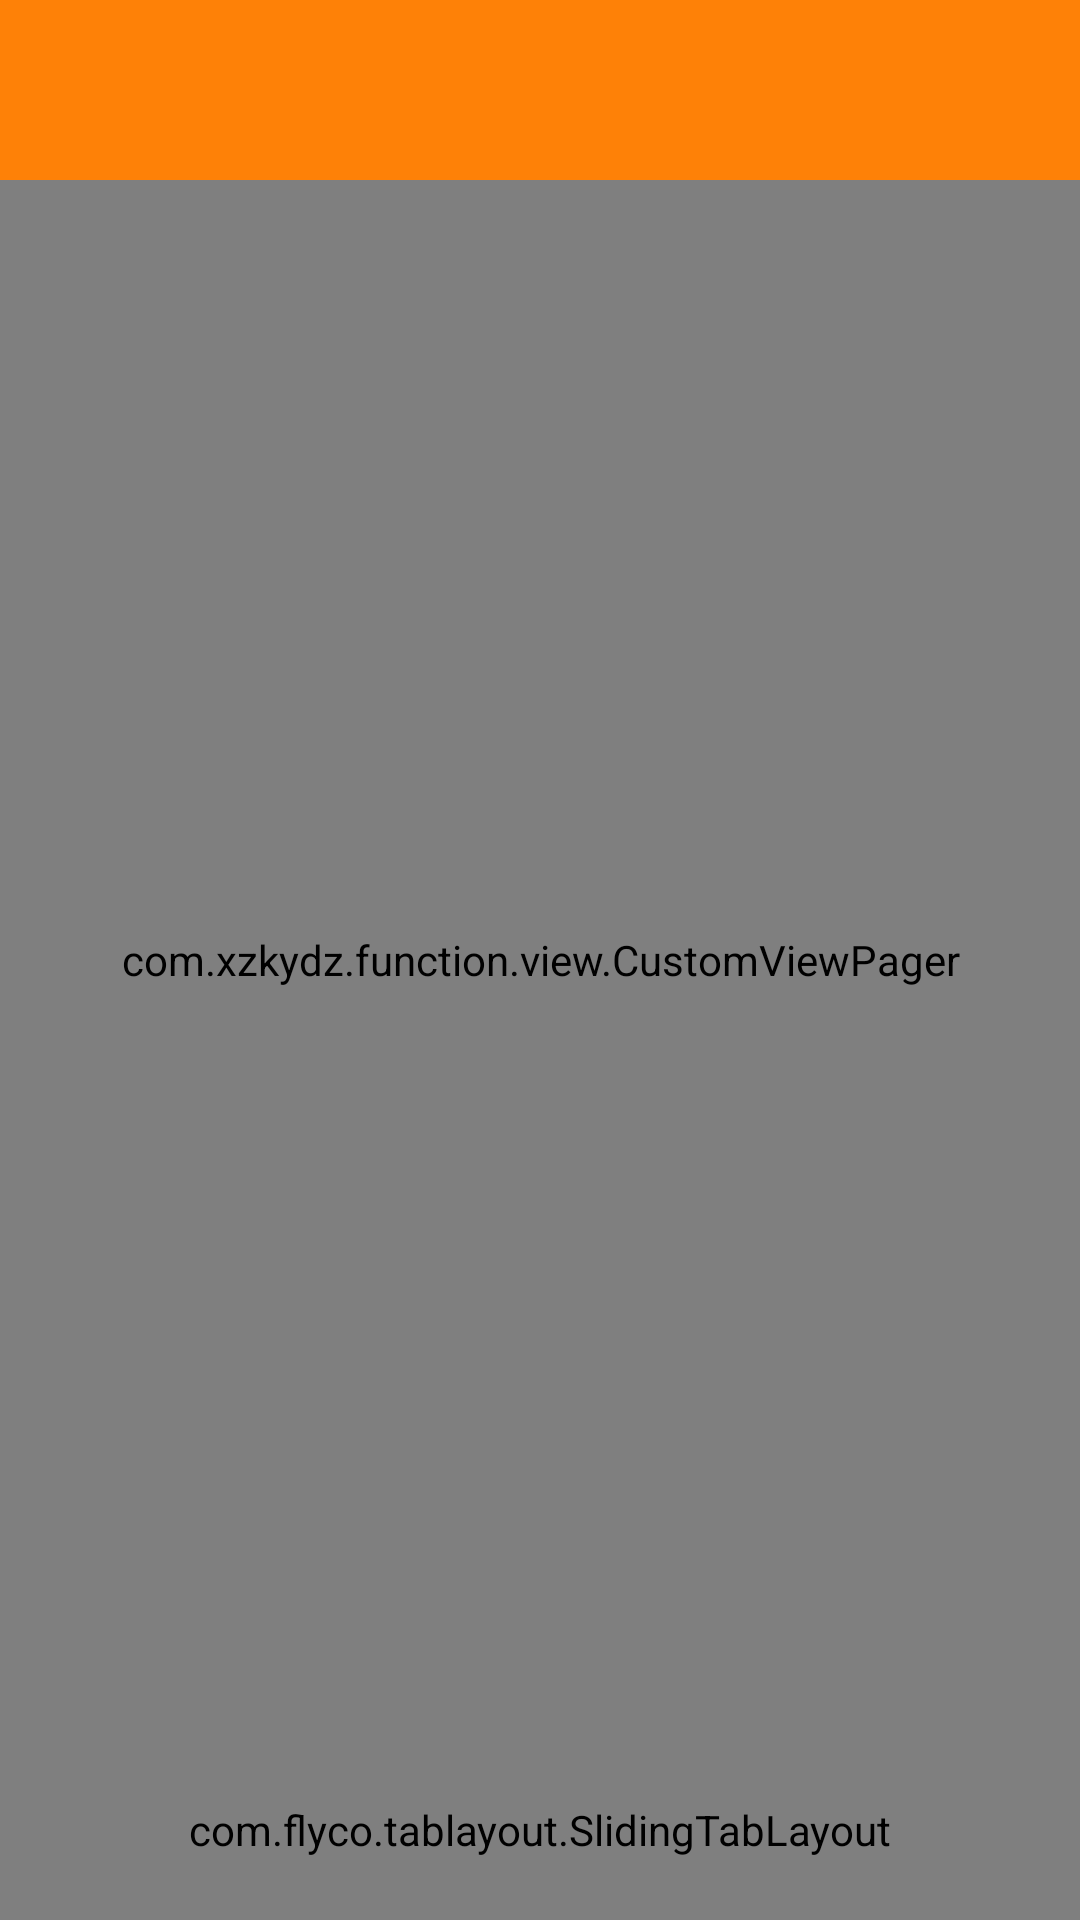

Layout XML and referenced resources for this Android screen:
<!-- AndroidManifest.xml: application theme AppTheme -->
<!-- res/layout/activity_kongdong_time_test.xml -->
<?xml version="1.0" encoding="utf-8"?>
<LinearLayout xmlns:android="http://schemas.android.com/apk/res/android"
    xmlns:app="http://schemas.android.com/apk/res-auto"
    xmlns:tools="http://schemas.android.com/tools"
    android:layout_width="match_parent"
    android:layout_height="match_parent"
    android:orientation="vertical"
    >

    <include layout="@layout/include_toolbar" />

    <com.sensor.view.SensorView
        android:id="@+id/sv_wsd"
        android:layout_width="0dp"
        android:layout_height="0dp"
        android:background="@color/white"
        app:CheckConnect="true"
        app:CheckTime="3000"
        app:DrawModel="variable"
        app:SensorType="WEN_SHI_DAQIYA"
        />

    <com.xzkydz.function.view.CustomViewPager
        android:id="@+id/vp"
        android:layout_width="match_parent"
        android:layout_height="0dp"
        android:layout_weight="1"
        />
    <com.flyco.tablayout.SlidingTabLayout
        android:id="@+id/tabLayout"
        android:layout_width="match_parent"
        android:layout_height="@dimen/item_offset_60dp"
        android:background="@color/orange_my"
        app:tl_textsize="@dimen/text_body_16sp"
        app:tl_tab_space_equal="true"
        app:tl_textSelectColor="@color/white"
        app:tl_textUnselectColor="@color/white"
        app:tl_indicator_corner_radius="@dimen/item_offset_1dp"
        app:tl_indicator_height="@dimen/item_offset_3dp"
        app:tl_indicator_width="@dimen/item_offset_50dp"
        />

</LinearLayout>
<!-- res/layout/include_toolbar.xml (included above) -->
<?xml version="1.0" encoding="utf-8"?>
<LinearLayout xmlns:android="http://schemas.android.com/apk/res/android"
    android:id="@+id/titleBar"
    android:layout_width="match_parent"
    android:layout_height="wrap_content"
    android:orientation="vertical">

    <RelativeLayout
        android:id="@+id/rl_title"
        android:layout_width="match_parent"
        android:layout_height="@dimen/item_offset_60dp"
        android:background="@color/orange_my">

        <RelativeLayout
            android:id="@+id/rl_back"
            android:layout_width="wrap_content"
            android:layout_height="wrap_content"
            android:layout_alignParentLeft="true"
            android:layout_centerVertical="true"
            android:visibility="gone">

            <ImageView
                android:id="@+id/iv_left"
                android:layout_width="wrap_content"
                android:layout_height="@dimen/item_offset_60dp"
                android:layout_alignParentLeft="true"
                android:layout_marginLeft="20dp"
                android:layout_marginRight="@dimen/item_offset_15dp"
                android:src="@mipmap/white_back" />

            <TextView
                android:id="@+id/tv_left"
                android:layout_width="wrap_content"
                android:layout_height="wrap_content"
                android:layout_centerVertical="true"
                android:layout_marginLeft="@dimen/item_offset_15dp"
                android:layout_toRightOf="@+id/iv_left"
                android:text="返回"
                android:textColor="@color/white"
                android:textSize="@dimen/item_offset_20sp"
                android:visibility="gone"

                />
        </RelativeLayout>

        <TextView
            android:id="@+id/tv_tilte"
            android:layout_width="wrap_content"
            android:layout_height="wrap_content"
            android:layout_alignParentRight="true"
            android:layout_centerVertical="true"
            android:layout_marginRight="@dimen/item_offset_5dp"
            android:gravity="center"
            android:text="-- ℃   -- %RH   -- hPa"
            android:textColor="@color/white"
            android:textSize="16sp"
            android:textStyle="bold"
            android:visibility="gone" />

        <RelativeLayout
            android:id="@+id/rl_right"
            android:layout_width="80dp"
            android:layout_height="60dp"
            android:layout_alignParentRight="true"
            android:layout_centerVertical="true"
            android:visibility="gone">

            <ImageView
                android:id="@+id/iv_right"
                android:layout_width="wrap_content"
                android:layout_height="wrap_content"
                android:layout_alignParentRight="true"
                android:layout_centerInParent="true"
                android:layout_marginRight="20dp" />

            <TextView
                android:id="@+id/tv_right"
                android:layout_width="wrap_content"
                android:layout_height="wrap_content"
                android:layout_centerInParent="true"
                android:layout_marginRight="20dp"
                android:text="我的收益"
                android:textColor="@color/white"
                android:textSize="20sp" />
        </RelativeLayout>


    </RelativeLayout>

    
    
    
    


</LinearLayout>
<!-- resources referenced by this layout -->
<resources>
  <color name="orange_my">#fe8107</color>
  <color name="white">#FFFFFFFF</color>
  <dimen name="item_offset_15dp">15dp</dimen>
  <dimen name="item_offset_1dp">1dp</dimen>
  <dimen name="item_offset_20sp">20sp</dimen>
  <dimen name="item_offset_3dp">3dp</dimen>
  <dimen name="item_offset_50dp">50dp</dimen>
  <dimen name="item_offset_5dp">5dp</dimen>
  <dimen name="item_offset_60dp">60dp</dimen>
  <dimen name="text_body_16sp">16sp</dimen>
  <!-- mipmap white_back: png bitmap (mipmap-hdpi, 358 bytes) -->
  <style name="AppTheme" parent="Theme.AppCompat.Light.NoActionBar">
          
          <item name="colorPrimary">@color/orange</item>
          
          <item name="colorPrimaryDark">@color/orange</item>
          
          <item name="drawerArrowStyle">@style/AppTheme.DrawerArrowToggle</item>
      </style>
  <color name="orange">#FFA500</color>
  <style name="AppTheme.DrawerArrowToggle" parent="Base.Widget.AppCompat.DrawerArrowToggle">
          <item name="color">@android:color/white</item>
      </style>
</resources>
